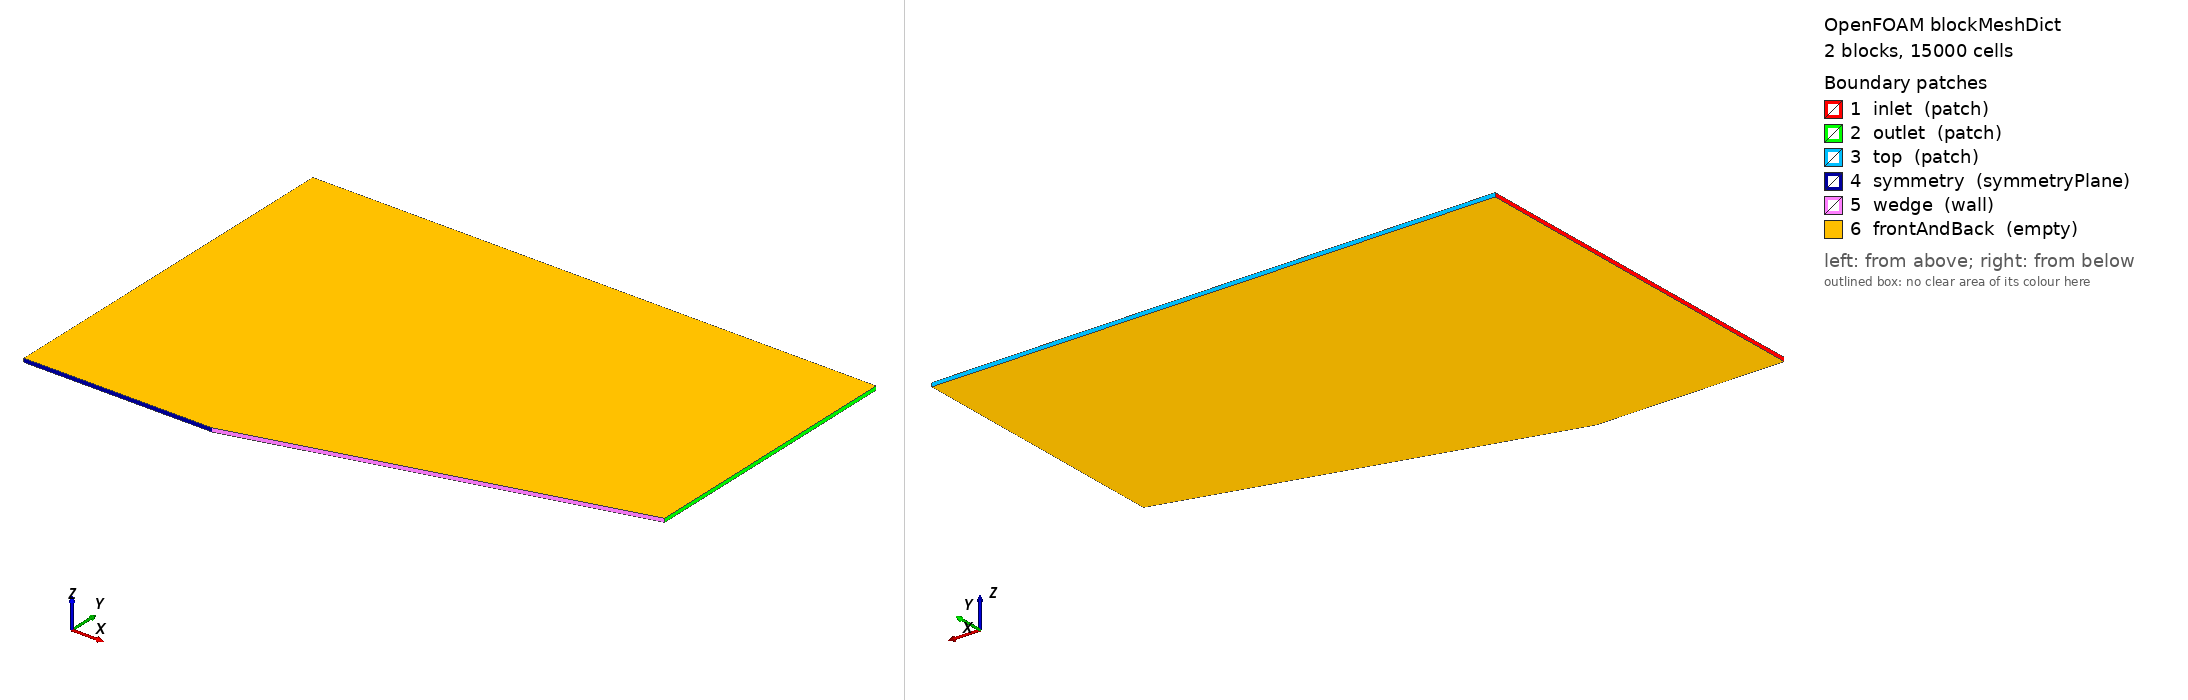

OpenFOAM case: the mesh blockMesh builds from blockMeshDict, 2 block(s), 15000 cells. Boundary patches (legend numbers): 1 inlet (patch), 2 outlet (patch), 3 top (patch), 4 symmetry (symmetryPlane), 5 wedge (wall), 6 frontAndBack (empty). Left view from above one corner, right view from below the opposite corner. Boundary conditions: 3 field file(s) under 0/; 6 of 6 drawn patches have an entry in a shipped field file.

=== system/blockMeshDict ===
FoamFile { version 2.0; format ascii; class dictionary; object blockMeshDict; }

// The domain of the NPARC wedge case: inflow at x = -0.5, outflow at x = 1, far field at y = 1.
// The wedge starts at the origin with the angle 15 degrees: y = x tan(15) for x > 0. Before it,
// y = 0 is a symmetry plane. Square cells of 0.01 (grid B of the NPARC study), 1 cell thick in z.
vertices
(
    (-0.5 0 0) (0 0 0) (1 0.2679491924 0) (1 1 0) (0 1 0) (-0.5 1 0)
    (-0.5 0 0.01) (0 0 0.01) (1 0.2679491924 0.01) (1 1 0.01) (0 1 0.01) (-0.5 1 0.01)
);
blocks
(
    hex (0 1 4 5 6 7 10 11) (50 100 1) simpleGrading (1 1 1)
    hex (1 2 3 4 7 8 9 10) (100 100 1) simpleGrading (1 1 1)
);
boundary
(
    inlet { type patch; faces ((0 6 11 5)); }
    outlet { type patch; faces ((2 3 9 8)); }
    top { type patch; faces ((5 11 10 4) (4 10 9 3)); }
    symmetry { type symmetryPlane; faces ((0 1 7 6)); }
    wedge { type wall; faces ((1 2 8 7)); }
    frontAndBack { type empty; faces ((0 5 4 1) (1 4 3 2) (6 7 10 11) (7 8 9 10)); }
);


=== system/controlDict ===
FoamFile { version 2.0; format ascii; class dictionary; object controlDict; }

// From the free stream at t = 0 to the steady state. The free stream goes through the domain in
// 0.6, and the values of the checks are steady after t = 1.5. A Courant number of 0.5 gives
// oscillations of up to 7 % in p behind the shock, 0.2 gives none.
application     rhoCentralFoam;
startFrom       startTime;
startTime       0;
stopAt          endTime;
endTime         2;
deltaT          1e-4;
adjustTimeStep  yes;
maxCo           0.2;
writeControl    adjustable;
writeInterval   2;
writeFormat     ascii;
writePrecision  10;
timePrecision   6;
runTimeModifiable false;

functions
{
    // The field Ma.
    Ma
    {
        type            MachNo;
        libs            (fieldFunctionObjects);
        writeControl    writeTime;
    }
    // The shock angle from the area A between the wedge and the shock for 0 < x < 1:
    // A = (tan(beta) - tan(15))/2. A is the integral of the pressure rise over the jump of the
    // theory, (p - 1)/(2.4675 - 1), thus the area of a sharp shock with the same rise. The
    // weighted averages give the part of A in the domain for 0 < x < 1, which has the area
    // 1 - tan(15)/2.
    shockAngle
    {
        type            exprField;
        libs            (fieldFunctionObjects);
        field           beta;
        expression      "radToDeg()*atan(tan(15*degToRad()) + (2 - tan(15*degToRad()))*weightAverage(pos().x() > 0 ? (p - 1)/1.4675 : 0)/weightAverage(pos().x() > 0 ? 1 : 0))";
        writeControl    none;
    }
    // The region behind the shock and away from it: 0.25 < x and y < x/2. The shock is at
    // y = 0.752 x.
    region2
    {
        type            exprField;
        libs            (fieldFunctionObjects);
        field           behind;
        expression      "pos().x() > 0.25 && pos().y() < 0.5*pos().x() ? 1 : 0";
        writeControl    none;
    }
    shock
    {
        type            volFieldValue;
        libs            (fieldFunctionObjects);
        operation       max;
        fields          (beta);
        writeFields     false;
    }
    state2
    {
        type            volFieldValue;
        libs            (fieldFunctionObjects);
        operation       weightedVolAverage;
        weightField     behind;
        fields          (Ma p T rho);
        writeFields     false;
    }
}


=== 0/T ===
FoamFile { version 2.0; format ascii; class volScalarField; object T; }

dimensions      [0 0 0 1 0 0 0];
internalField   uniform 1;
boundaryField
{
    inlet { type fixedValue; value $internalField; }
    outlet { type zeroGradient; }
    top { type fixedValue; value $internalField; }
    symmetry { type symmetryPlane; }
    wedge { type zeroGradient; }
    frontAndBack { type empty; }
}


=== 0/U ===
FoamFile { version 2.0; format ascii; class volVectorField; object U; }

// Mach 2.5: the speed of sound of the free stream is 1.
dimensions      [0 1 -1 0 0 0 0];
internalField   uniform (2.5 0 0);
boundaryField
{
    inlet { type fixedValue; value $internalField; }
    outlet { type zeroGradient; }
    top { type fixedValue; value $internalField; }
    symmetry { type symmetryPlane; }
    wedge { type slip; }
    frontAndBack { type empty; }
}


=== 0/p ===
FoamFile { version 2.0; format ascii; class volScalarField; object p; }

dimensions      [1 -1 -2 0 0 0 0];
internalField   uniform 1;
boundaryField
{
    inlet { type fixedValue; value $internalField; }
    outlet { type zeroGradient; }
    top { type fixedValue; value $internalField; }
    symmetry { type symmetryPlane; }
    wedge { type zeroGradient; }
    frontAndBack { type empty; }
}
